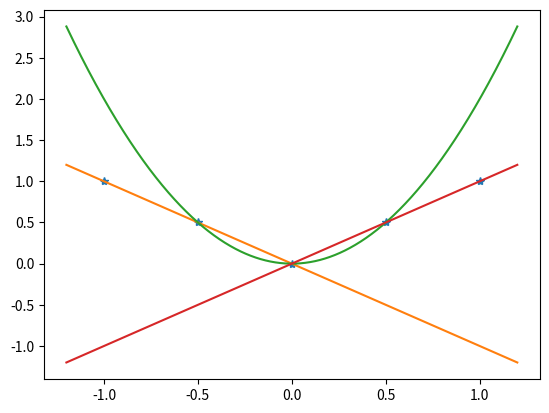

Recreate this plot in Python.
import numpy as np
from matplotlib import pyplot as plt

x=np.linspace(-1,1,5)
y=np.sqrt(np.abs(x))
y=np.abs(x)

xx=np.linspace(-1.2,1.2,1000)

plt.clf()
plt.plot(x,y,'*')
for i in range(len(x)-2):
    pp=np.polyfit(x[i:i+3],y[i:i+3],2)
    yy=np.polyval(pp,xx)
    plt.plot(xx,yy)
plt.savefig('parabolas.png')

